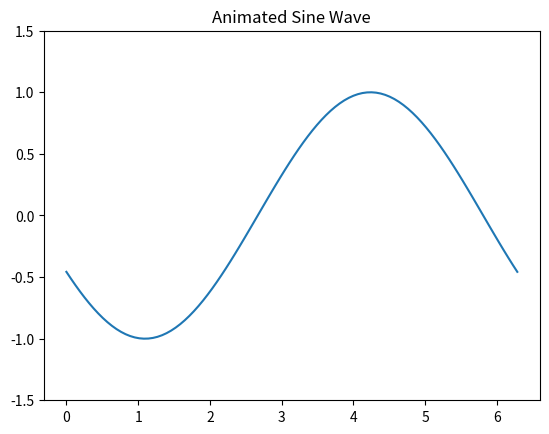

Recreate this plot in Python.
#!/usr/bin/env python3
"""Create a simple animation in <20 lines."""

import matplotlib.animation as animation
import matplotlib.pyplot as plt
import numpy as np

# Setup
fig, ax = plt.subplots()
x = np.linspace(0, 2 * np.pi, 100)
(line,) = ax.plot(x, np.sin(x))
ax.set_ylim(-1.5, 1.5)
ax.set_title("Animated Sine Wave")


# Animation function
def animate(frame):
    line.set_ydata(np.sin(x + frame / 10))
    return (line,)


# Create animation
anim = animation.FuncAnimation(fig, animate, frames=100, interval=50, blit=True)

# Save as GIF
anim.save("animated_sine.gif", writer="pillow", fps=20)
print("✓ Animation saved as 'animated_sine.gif'")

plt.show()
